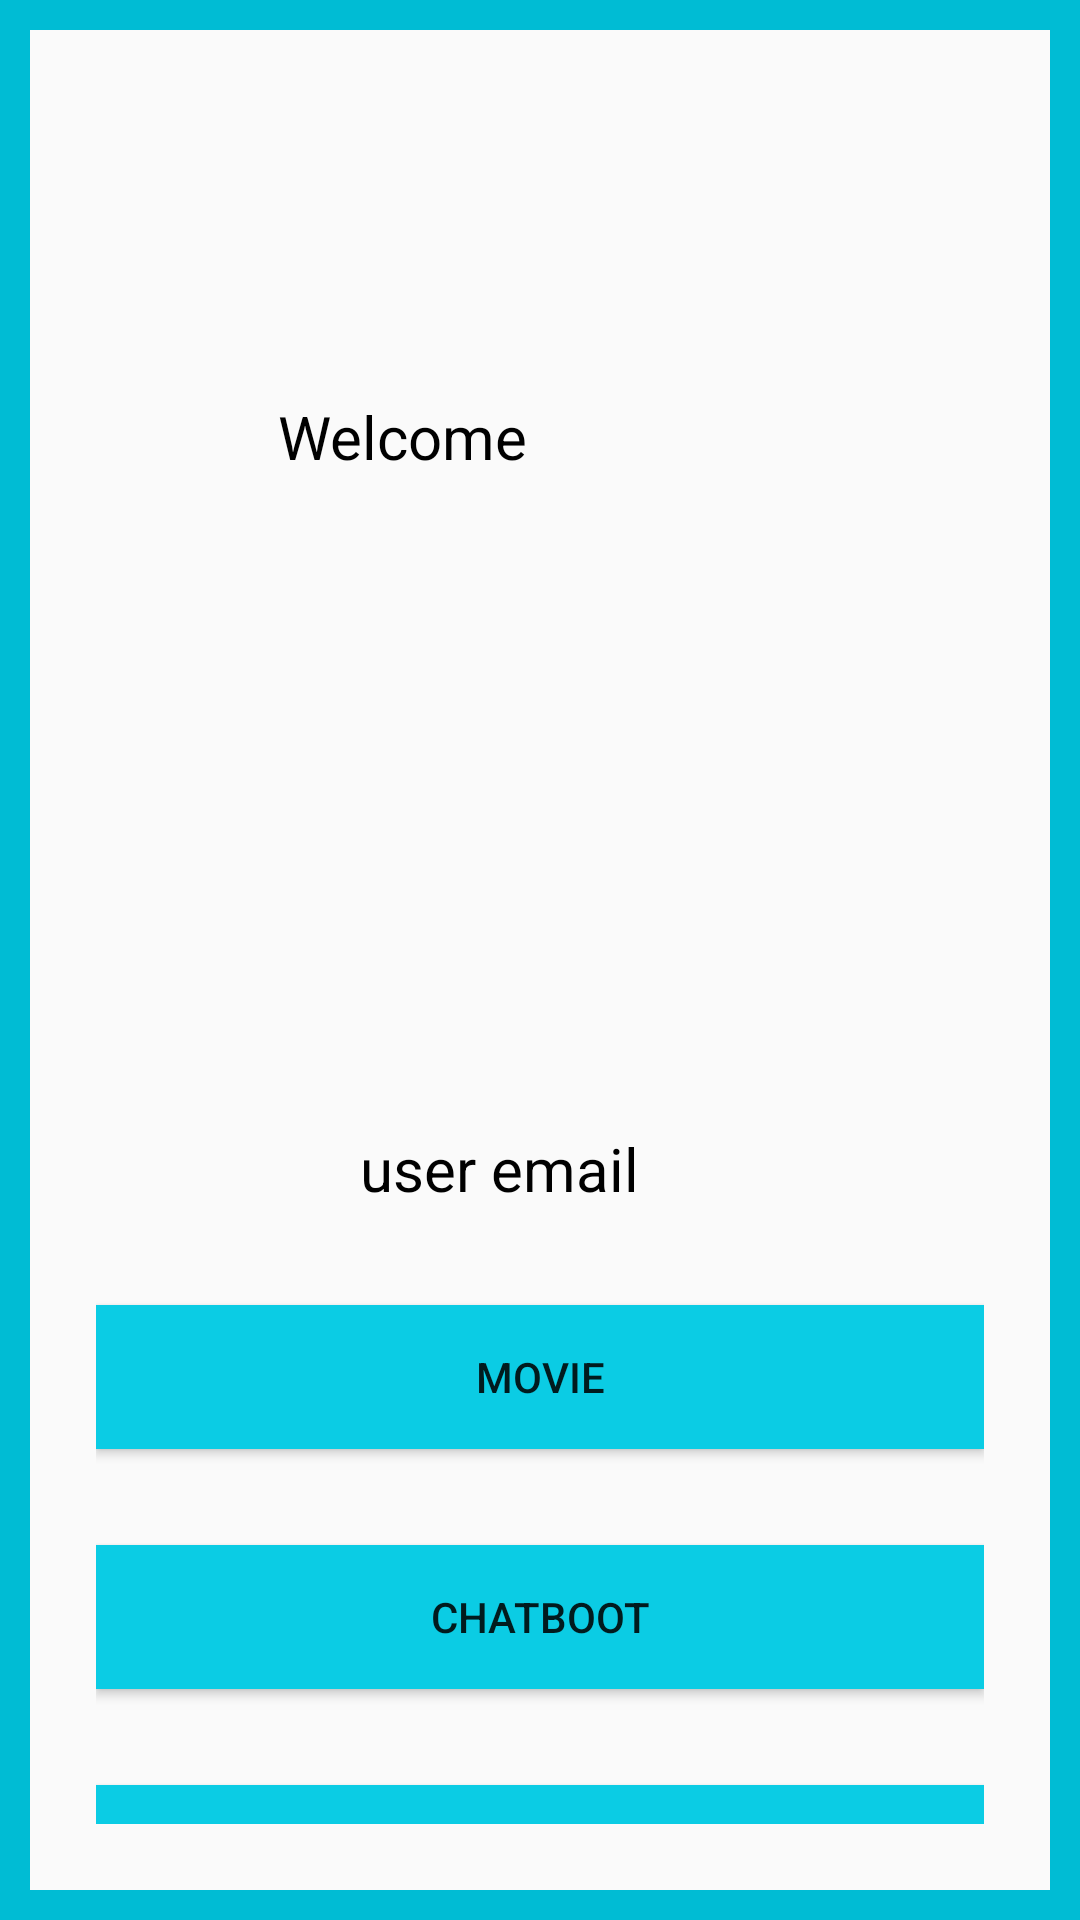

Layout XML and referenced resources for this Android screen:
<!-- AndroidManifest.xml: application theme Theme.Applicationmobile -->
<!-- res/layout/activity_activitydeux.xml -->
<?xml version="1.0" encoding="utf-8"?>
<androidx.constraintlayout.widget.ConstraintLayout xmlns:android="http://schemas.android.com/apk/res/android"
    xmlns:app="http://schemas.android.com/apk/res-auto"
    xmlns:tools="http://schemas.android.com/tools"
    android:layout_width="match_parent"
    android:layout_height="match_parent"
    android:padding="32dp"
    android:background="@drawable/border_shape"
    tools:context=".Activitydeux">
    <ImageView
        android:id="@+id/imageView"
        android:layout_width="243dp"
        android:layout_height="157dp"
        android:layout_marginTop="28dp"
        android:src="@drawable/e"
        app:layout_constraintEnd_toEndOf="parent"
        app:layout_constraintHorizontal_bias="0.404"
        app:layout_constraintStart_toStartOf="parent"
        app:layout_constraintTop_toBottomOf="@id/textView4" />

    <TextView
        android:id="@+id/textView4"
        android:layout_width="wrap_content"
        android:layout_height="wrap_content"
        android:layout_marginTop="100dp"
        android:layout_marginEnd="152dp"
        android:text="Welcome"
        android:textColor="@color/black"
        android:textSize="20sp"
        app:layout_constraintEnd_toEndOf="parent"
        app:layout_constraintTop_toTopOf="parent" />


    <TextView
        android:id="@+id/tvUserEmail"
        android:layout_width="wrap_content"
        android:layout_height="wrap_content"
        android:layout_marginStart="88dp"
        android:layout_marginTop="32dp"
        android:text="user email"
        android:textColor="@color/black"
        android:textSize="20sp"
        app:layout_constraintBottom_toTopOf="@+id/btnSignout"
        app:layout_constraintStart_toStartOf="@+id/btnSignout"
        app:layout_constraintTop_toBottomOf="@+id/imageView"
        app:layout_constraintVertical_bias="0.0" />

    <Button
        android:id="@+id/movie"
        android:layout_width="match_parent"
        android:layout_height="wrap_content"
        android:layout_marginTop="32dp"
        android:background="#0BCCE4"
        android:text="movie"
        app:layout_constraintEnd_toEndOf="parent"
        app:layout_constraintHorizontal_bias="0.5"
        app:layout_constraintStart_toStartOf="parent"
        app:layout_constraintTop_toBottomOf="@+id/tvUserEmail" />
    <Button
        android:id="@+id/chat"
        android:layout_width="match_parent"
        android:layout_height="wrap_content"
        android:layout_marginTop="32dp"
        android:background="#0BCCE4"
        android:text="chatboot"
        app:layout_constraintEnd_toEndOf="parent"
        app:layout_constraintHorizontal_bias="0.5"
        app:layout_constraintStart_toStartOf="parent"
        app:layout_constraintTop_toBottomOf="@+id/movie" />
    <Button
        android:id="@+id/btnSignout"
        android:layout_width="match_parent"
        android:layout_height="wrap_content"
        android:layout_marginTop="32dp"
        android:background="#0BCCE4"
        android:text="Signout"
        app:layout_constraintEnd_toEndOf="parent"
        app:layout_constraintHorizontal_bias="0.5"
        app:layout_constraintStart_toStartOf="parent"
        app:layout_constraintTop_toBottomOf="@+id/chat" />

</androidx.constraintlayout.widget.ConstraintLayout>
<!-- resources referenced by this layout -->
<resources>
  <color name="black">#FF000000</color>
  <!-- drawable border_shape (drawable) -->
  <shape xmlns:android="http://schemas.android.com/apk/res/android"
      android:shape="rectangle">
      <stroke
          android:width="10dp"
          android:color="#00BCD4" /> 
      <corners android:radius="0dp" /> 
  </shape>
  <style name="Theme.Applicationmobile" parent="android:Theme.Material.Light.NoActionBar" />
</resources>
